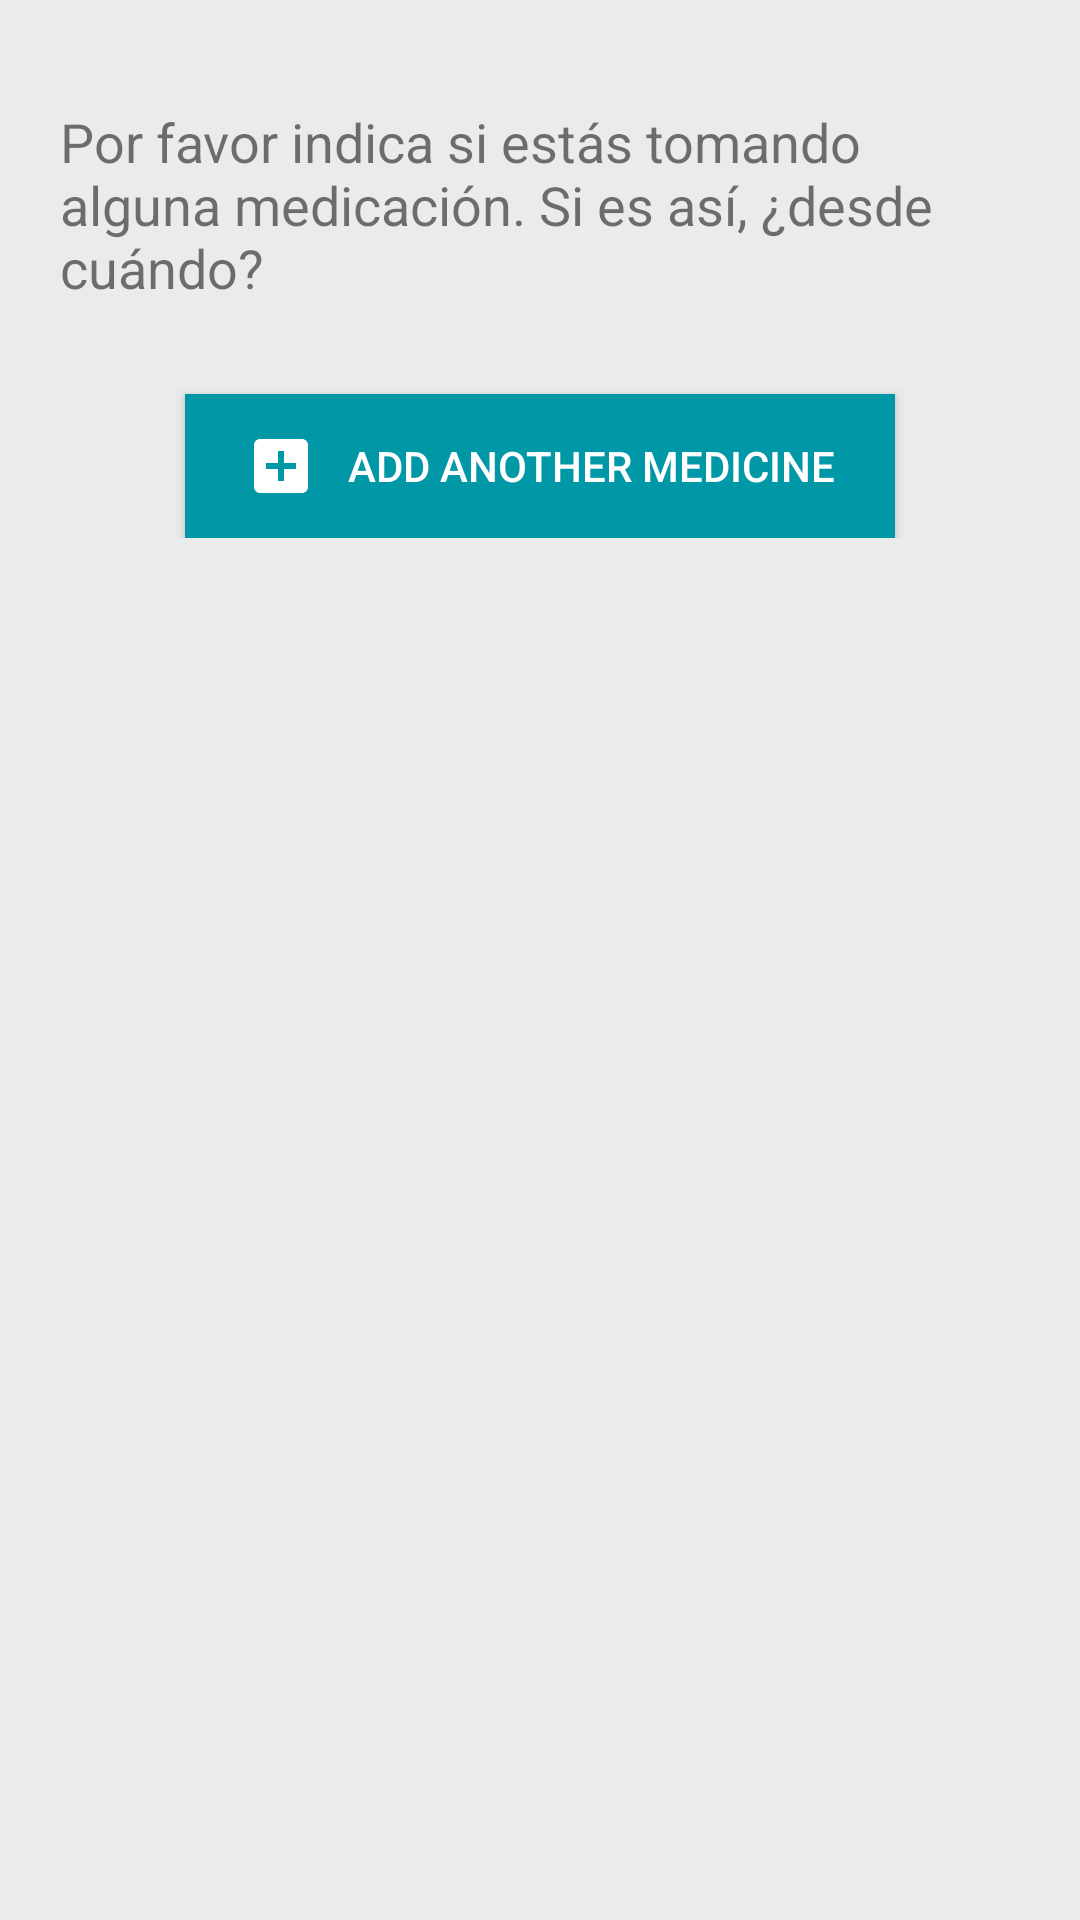

Reconstruct the res/layout file that produces this screen, plus the resources it refers to.
<!-- AndroidManifest.xml: application theme AppTheme -->
<!-- res/layout/fragment_step_medications.xml -->
<?xml version="1.0" encoding="utf-8"?>
<ScrollView xmlns:android="http://schemas.android.com/apk/res/android"
    android:layout_width="match_parent"
    android:layout_height="match_parent">

    <LinearLayout
        android:layout_width="match_parent"
        android:layout_height="wrap_content"
        android:orientation="vertical"
        android:padding="20dp">

        <TextView
            android:layout_width="wrap_content"
            android:layout_height="wrap_content"
            android:layout_marginBottom="20dp"
            android:layout_marginTop="15dp"
            android:text="@string/consultation_create_step_medications_question"
            android:textSize="18sp" />

        <LinearLayout
            android:id="@+id/step_medications_container"
            android:layout_width="match_parent"
            android:layout_height="wrap_content"
            android:orientation="vertical" />

        <Button
            android:id="@+id/step_medications_add_button"
            android:layout_width="wrap_content"
            android:layout_height="wrap_content"
            android:layout_gravity="center_horizontal"
            android:layout_marginTop="10dp"
            android:background="@color/colorPrimaryDark"
            android:drawableLeft="@drawable/ic_add_box_24dp"
            android:drawablePadding="10dp"
            android:drawableStart="@drawable/ic_add_box_24dp"
            android:fontFamily="sans-serif-medium"
            android:paddingLeft="20dp"
            android:paddingRight="20dp"
            android:text="@string/consultation_create_step_medication_new"
            android:textAllCaps="true"
            android:textColor="@android:color/white"
            android:textSize="14sp" />

    </LinearLayout>
</ScrollView>
<!-- resources referenced by this layout -->
<resources>
  <color name="colorPrimaryDark">#0097A7</color>
  <!-- drawable ic_add_box_24dp (drawable) -->
  <vector xmlns:android="http://schemas.android.com/apk/res/android"
      android:width="24dp"
      android:height="24dp"
      android:viewportHeight="24.0"
      android:viewportWidth="24.0">
      <path
          android:fillColor="#FFFFFFFF"
          android:pathData="M19,3H5c-1.11,0 -2,0.9 -2,2v14c0,1.1 0.89,2 2,2h14c1.1,0 2,-0.9 2,-2V5c0,-1.1 -0.9,-2 -2,-2zm-2,10h-4v4h-2v-4H7v-2h4V7h2v4h4v2z" />
  </vector>
  <string name="consultation_create_step_medication_new">Add another medicine</string>
  <string name="consultation_create_step_medications_question">Por favor indica si estás tomando alguna medicación. Si es así, ¿desde cuándo?</string>
  <style name="AppTheme" parent="Theme.AppCompat.Light.DarkActionBar">
          
          <item name="colorPrimary">@color/colorPrimary</item>
          <item name="colorPrimaryDark">@color/colorPrimaryDark</item>
          <item name="colorAccent">@color/colorAccent</item>
  
          <item name="android:windowBackground">@color/main_background</item>
      </style>
  <color name="colorPrimary">#00BCD4</color>
  <color name="colorAccent">#03A9F4</color>
  <color name="main_background">#ebebeb</color>
</resources>
